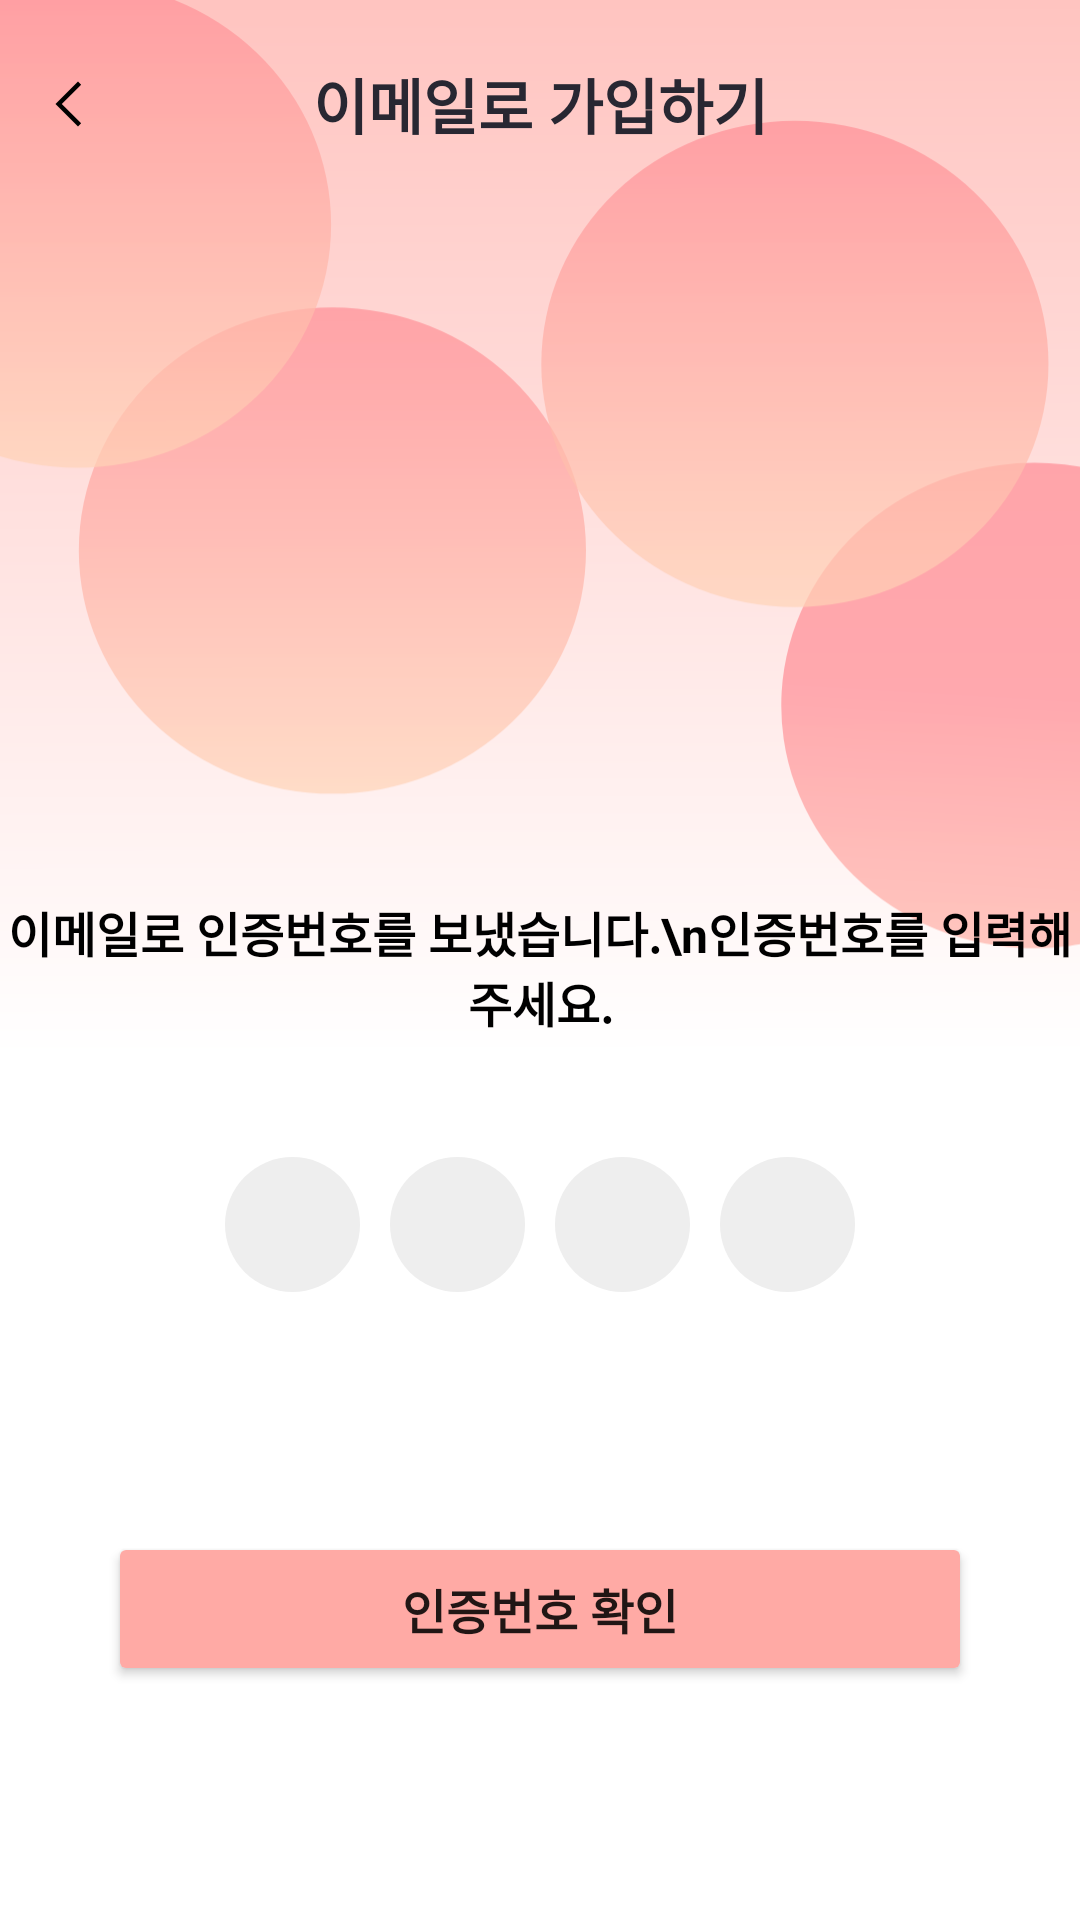

Reconstruct the res/layout file that produces this screen, plus the resources it refers to.
<!-- AndroidManifest.xml: application theme Theme.Faily -->
<!-- res/layout/activity_email_auth.xml -->
<?xml version="1.0" encoding="utf-8"?>
<layout
    xmlns:android="http://schemas.android.com/apk/res/android"
    xmlns:app="http://schemas.android.com/apk/res-auto"
    xmlns:tools="http://schemas.android.com/tools">
    <data>
        <variable
            name="viewModel"
            type="com.project.faily.ui.sign_up2.SignUp2ViewModel" />
    </data>

    <androidx.constraintlayout.widget.ConstraintLayout
        android:layout_width="match_parent"
        android:layout_height="match_parent"
        android:background="@color/status_color">

        <ImageView
            android:id="@+id/imageView"
            android:layout_width="match_parent"
            android:layout_height="match_parent"
            android:scaleType="centerCrop"
            android:src="@drawable/login_background" />

        <androidx.constraintlayout.widget.ConstraintLayout
            android:layout_width="match_parent"
            android:layout_height="wrap_content"
            android:paddingVertical="20dp"
            app:layout_constraintEnd_toEndOf="parent"
            app:layout_constraintTop_toTopOf="parent">

            <TextView
                android:id="@+id/tv_toolbar"
                android:layout_width="wrap_content"
                android:layout_height="wrap_content"
                android:text="이메일로 가입하기"
                android:textColor="@color/dark"
                android:textSize="20sp"
                android:textStyle="bold"
                app:layout_constraintBottom_toBottomOf="parent"
                app:layout_constraintEnd_toEndOf="parent"
                app:layout_constraintStart_toStartOf="parent"
                app:layout_constraintTop_toTopOf="parent" />

            <ImageView
                android:layout_width="24dp"
                android:layout_height="24dp"
                android:layout_marginStart="11dp"
                android:src="@drawable/ic_back"
                app:layout_constraintBottom_toBottomOf="parent"
                app:layout_constraintStart_toStartOf="parent"
                app:layout_constraintTop_toTopOf="parent" />
        </androidx.constraintlayout.widget.ConstraintLayout>

        <TextView
            android:layout_width="wrap_content"
            android:layout_height="wrap_content"
            app:layout_constraintStart_toStartOf="parent"
            app:layout_constraintEnd_toEndOf="parent"
            android:text="이메일로 인증번호를 보냈습니다.\n인증번호를 입력해주세요."
            android:gravity="center"
            app:layout_constraintBottom_toTopOf="@id/et_email_code_1"
            android:textStyle="bold"
            android:textSize="16sp"
            android:textColor="@color/grayscale_1"
            android:layout_marginBottom="40dp"/>


        <EditText
            android:id="@+id/et_email_code_1"
            android:layout_width="45dp"
            android:layout_height="45dp"
            android:layout_marginBottom="80dp"
            android:nextFocusDown="@id/et_email_code_2"
            android:background="@drawable/email_auth_circle"
            android:gravity="center"
            android:singleLine="true"
            android:inputType="number"
            android:maxLength="1"
            android:textColor="@color/grayscale_1"
            android:textSize="16sp"
            android:textStyle="bold"
            app:layout_constraintBottom_toTopOf="@id/button"
            app:layout_constraintEnd_toStartOf="@+id/et_email_code_2"
            app:layout_constraintHorizontal_bias="0.5"
            app:layout_constraintStart_toEndOf="@+id/imageView" />


        <EditText
            android:id="@+id/et_email_code_2"
            android:layout_width="45dp"
            android:layout_height="45dp"
            android:layout_marginBottom="80dp"
            android:background="@drawable/email_auth_circle"
            android:gravity="center"
            android:inputType="number"
            android:nextFocusDown="@id/et_email_code_3"
            android:maxLength="1"
            android:textColor="@color/grayscale_1"
            android:textSize="16sp"
            android:layout_marginStart="10dp"
            android:textStyle="bold"
            app:layout_constraintBottom_toTopOf="@id/button"
            app:layout_constraintEnd_toStartOf="@+id/et_email_code_3"
            app:layout_constraintHorizontal_bias="0.5"
            app:layout_constraintStart_toEndOf="@+id/et_email_code_1" />

        <EditText
            android:id="@+id/et_email_code_3"
            android:layout_width="45dp"
            android:layout_height="45dp"
            android:layout_marginBottom="80dp"
            android:nextFocusDown="@id/et_email_code_4"
            android:background="@drawable/email_auth_circle"
            android:gravity="center"
            android:inputType="number"
            android:maxLength="1"
            android:textColor="@color/grayscale_1"
            android:textSize="16sp"
            android:textStyle="bold"
            app:layout_constraintBottom_toTopOf="@id/button"
            app:layout_constraintEnd_toStartOf="@+id/et_email_code_4"
            app:layout_constraintHorizontal_bias="0.5"
            android:layout_marginStart="10dp"
            app:layout_constraintStart_toEndOf="@+id/et_email_code_2" />

        <EditText
            android:id="@+id/et_email_code_4"
            android:layout_width="45dp"
            android:layout_height="45dp"
            android:layout_marginBottom="80dp"
            android:background="@drawable/email_auth_circle"
            android:gravity="center"
            android:inputType="number"
            android:maxLength="1"
            android:layout_marginStart="10dp"
            android:textColor="@color/grayscale_1"
            android:textSize="16sp"
            android:textStyle="bold"
            app:layout_constraintBottom_toTopOf="@id/button"
            app:layout_constraintEnd_toStartOf="@+id/imageView"
            app:layout_constraintHorizontal_bias="0.5"
            app:layout_constraintStart_toEndOf="@+id/et_email_code_3" />

        <Button
            android:id="@+id/button"
            android:layout_width="0dp"
            android:layout_height="wrap_content"
            android:layout_marginBottom="78dp"
            android:backgroundTint="@color/secondary_pink"
            android:paddingVertical="14dp"
            android:text="인증번호 확인"
            android:textSize="16sp"
            android:textStyle="bold"
            app:layout_constraintBottom_toBottomOf="parent"
            app:layout_constraintEnd_toEndOf="parent"
            app:layout_constraintStart_toStartOf="parent"
            app:layout_constraintWidth_percent="0.8" />

    </androidx.constraintlayout.widget.ConstraintLayout>

</layout>
<!-- resources referenced by this layout -->
<resources>
  <color name="dark">#282732</color>
  <color name="grayscale_1">#000000</color>
  <color name="secondary_pink">#ffaaa5</color>
  <color name="status_color">#FFC4C1</color>
  <!-- drawable email_auth_circle (drawable) -->
  <?xml version="1.0" encoding="utf-8"?>
  <shape
      xmlns:android="http://schemas.android.com/apk/res/android"
      android:shape="oval">
      <solid android:color="@color/grayscale_5" />
  
  
      <size
          android:width="120dp"
          android:height="120dp"/>
  </shape>
  <!-- drawable ic_back (drawable) -->
  <vector xmlns:android="http://schemas.android.com/apk/res/android"
      android:width="24dp"
      android:height="24dp"
      android:viewportWidth="24"
      android:viewportHeight="24">
    <path
        android:pathData="M7.5,12L15,4.5L16.05,5.55L9.6,12L16.05,18.45L15,19.5L7.5,12Z"
        android:fillColor="#000000"/>
  </vector>
  <!-- drawable login_background: vector/xml drawable (drawable, 2872 chars, omitted) -->
  <style name="Theme.Faily" parent="Theme.MaterialComponents.DayNight.DarkActionBar">
          
          <item name="colorPrimary">@color/purple_500</item>
          <item name="colorPrimaryVariant">@color/purple_700</item>
          <item name="colorOnPrimary">@color/white</item>
          
          <item name="colorSecondary">@color/teal_200</item>
          <item name="colorSecondaryVariant">@color/teal_700</item>
          <item name="colorOnSecondary">@color/black</item>
          
          <item name="android:statusBarColor" tools:targetApi="l">@color/white</item>
          <item name="windowActionBar">true</item>
          <item name="windowNoTitle">true</item>
          
          <item name="actionMenuTextColor">@color/black</item>
          <item name="android:actionMenuTextColor">@color/black</item>
          <item name="android:windowLightStatusBar">true</item>
  
          <item name="android:windowTranslucentStatus">true</item>
         
          <item name="android:fitsSystemWindows">true</item>
  
  
          <item name="bottomSheetDialogTheme">@style/AppBottomSheetDialogTheme</item>
  
      </style>
  <color name="grayscale_5">#eeeeee</color>
  <color name="purple_500">#FF6200EE</color>
  <color name="purple_700">#FF3700B3</color>
  <color name="white">#FFFFFFFF</color>
  <color name="teal_200">#FF03DAC5</color>
  <color name="teal_700">#FF018786</color>
  <color name="black">#FF000000</color>
  <style name="AppBottomSheetDialogTheme" parent="Theme.Design.Light.BottomSheetDialog">
          <item name="bottomSheetStyle">@style/AppModalStyle</item>
          <item name="android:navigationBarColor">@color/white</item>
          <item name="android:windowIsFloating">false</item>
      </style>
  <style name="AppModalStyle" parent="Widget.Design.BottomSheet.Modal">
          <item name="android:background">@drawable/box_bottom_sheet</item>
      </style>
  <!-- drawable box_bottom_sheet (drawable) -->
  <?xml version="1.0" encoding="utf-8"?>
  <shape xmlns:android="http://schemas.android.com/apk/res/android"
      android:shape="rectangle">
  
      <solid android:color="@color/white"/>
      <corners android:topLeftRadius="15dp" android:topRightRadius="15dp"/>
  
  </shape>
</resources>
